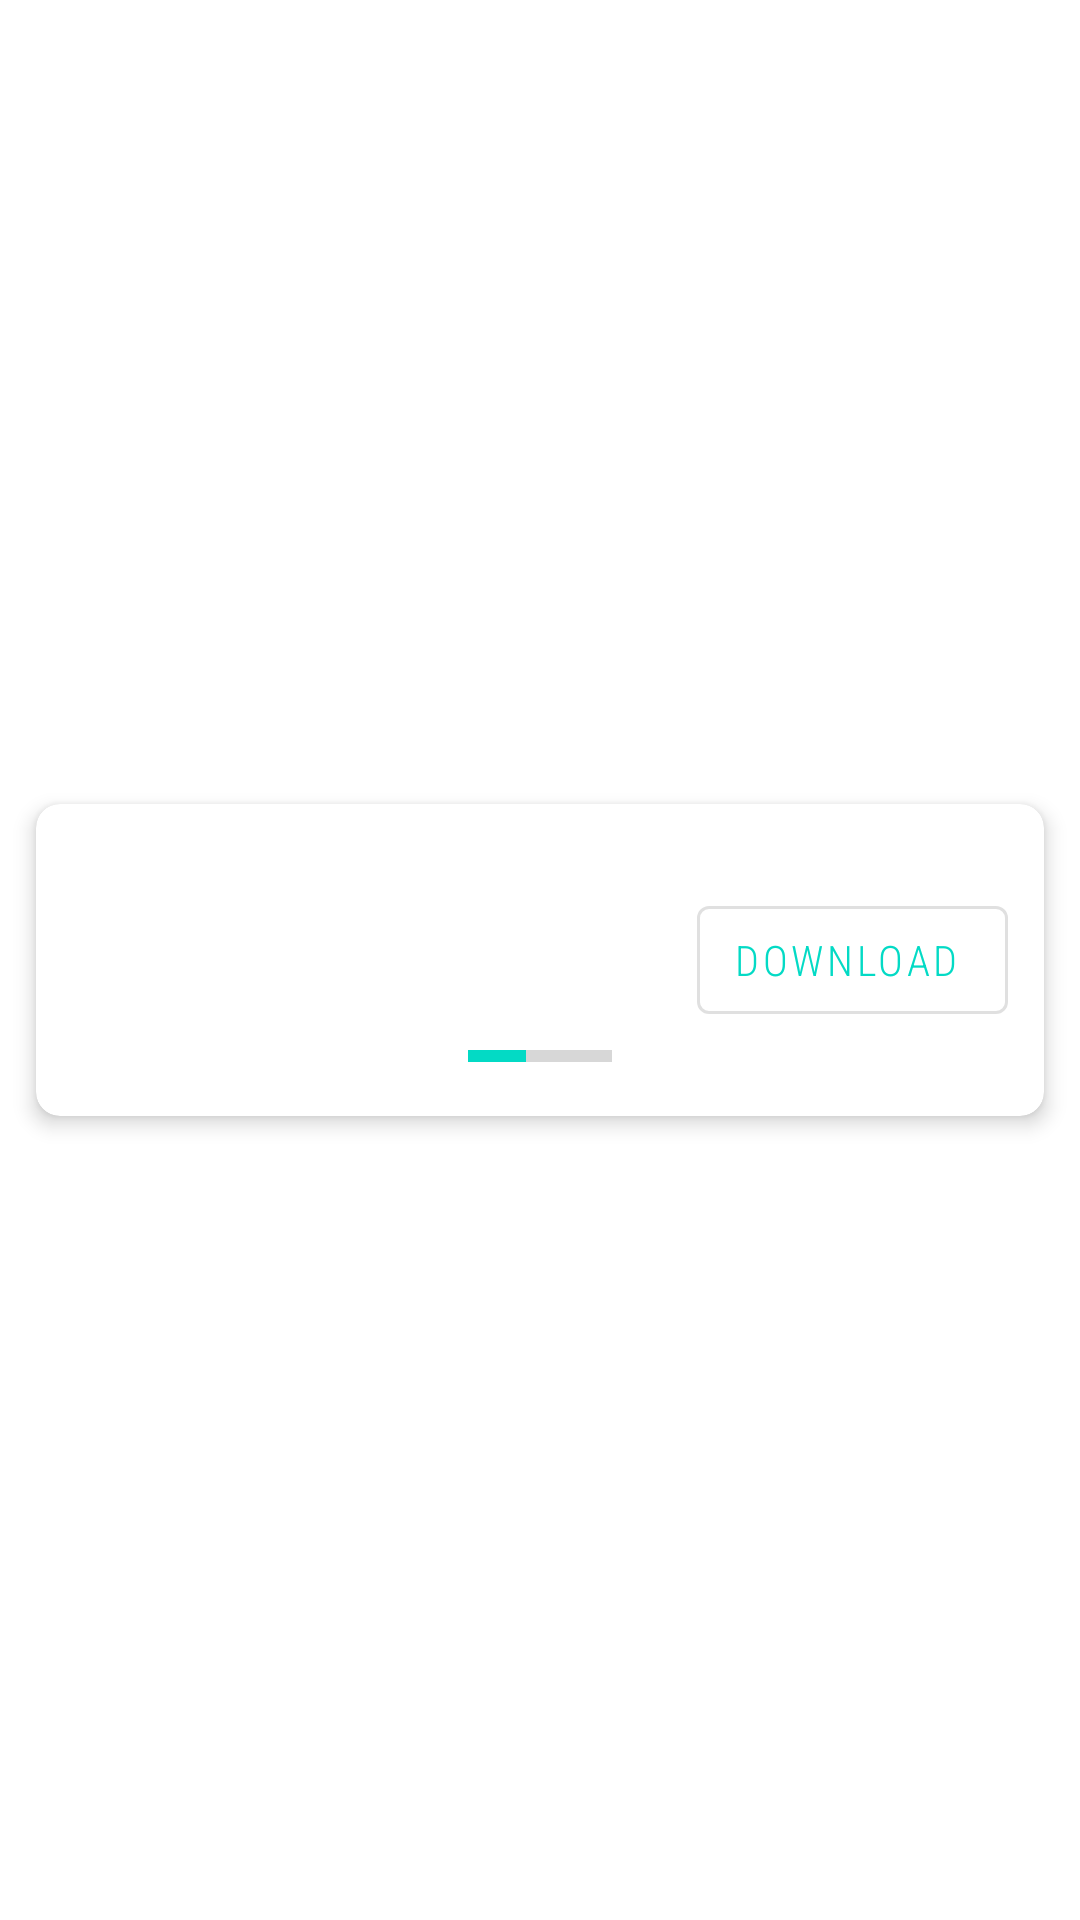

Write the Android layout XML for this screen, with the resource values it uses.
<!-- AndroidManifest.xml: application theme Theme.MyApplication -->
<!-- res/layout/file_item.xml -->
<?xml version="1.0" encoding="utf-8"?>
<androidx.constraintlayout.widget.ConstraintLayout xmlns:android="http://schemas.android.com/apk/res/android"
    xmlns:app="http://schemas.android.com/apk/res-auto"
    xmlns:tools="http://schemas.android.com/tools"
    android:layout_width="match_parent"
    android:layout_height="wrap_content"
    android:animateLayoutChanges="true">

    <com.google.android.material.card.MaterialCardView
        android:layout_width="match_parent"
        android:layout_height="wrap_content"
        android:layout_marginHorizontal="12dp"
        android:layout_marginTop="12dp"
        android:layout_marginBottom="12dp"
        app:cardCornerRadius="8dp"
        app:cardElevation="4dp"
        app:layout_constraintBottom_toBottomOf="parent"
        app:layout_constraintTop_toTopOf="parent">

        <androidx.constraintlayout.widget.ConstraintLayout
            android:layout_width="match_parent"
            android:layout_height="wrap_content"
            android:padding="12dp">

            <com.google.android.material.textview.MaterialTextView
                android:id="@+id/file_name_text_view"
                style="@style/header_text_style"
                android:layout_width="wrap_content"
                android:layout_height="wrap_content"
                app:layout_constraintStart_toStartOf="parent"
                app:layout_constraintTop_toTopOf="parent"
                tools:text="Item Name" />

            <com.google.android.material.textview.MaterialTextView
                android:id="@+id/file_type_text_view"
                style="@style/desc_text_style"
                android:layout_width="wrap_content"
                android:layout_height="wrap_content"
                android:layout_marginTop="4dp"
                app:layout_constraintStart_toStartOf="parent"
                app:layout_constraintTop_toBottomOf="@id/file_name_text_view"
                tools:text="VIDEO" />

            <com.google.android.material.button.MaterialButton
                android:id="@+id/download_button"
                style="@style/button_style"
                android:layout_width="wrap_content"
                android:layout_height="wrap_content"
                app:layout_constraintBottom_toBottomOf="parent"
                app:layout_constraintEnd_toEndOf="parent"
                app:layout_constraintTop_toTopOf="parent"
                app:rippleColor="@color/black" />

            <androidx.constraintlayout.widget.Barrier
                android:id="@+id/download_barrier"
                android:layout_width="0dp"
                android:layout_height="0dp"
                app:barrierDirection="bottom"
                app:constraint_referenced_ids="download_button,file_type_text_view" />

            <androidx.core.widget.ContentLoadingProgressBar
                android:visibility="visible"
                android:id="@+id/progress_content_loading_file_download"
                style="?android:attr/progressBarStyleHorizontal"
                android:layout_width="wrap_content"
                android:layout_height="wrap_content"
                android:progress="40"
                app:layout_constraintEnd_toEndOf="parent"
                app:layout_constraintStart_toStartOf="parent"
                app:layout_constraintTop_toBottomOf="@id/download_barrier" />
        </androidx.constraintlayout.widget.ConstraintLayout>


    </com.google.android.material.card.MaterialCardView>

</androidx.constraintlayout.widget.ConstraintLayout>
<!-- resources referenced by this layout -->
<resources>
  <color name="black">#FF000000</color>
  <style name="button_style" parent="@style/Widget.MaterialComponents.Button.OutlinedButton.Icon">
          <item name="android:textSize">14sp</item>
          <item name="icon">@drawable/download_icon</item>
          <item name="iconTint">@color/teal_200</item>
          <item name="android:fontFamily">sans-serif-condensed-light</item>
          <item name="android:textColor">@color/teal_200</item>
          <item name="android:text">@string/download</item>
      </style>
  <style name="desc_text_style">
          <item name="android:textSize">14sp</item>
          <item name="android:fontFamily">sans-serif-condensed-medium</item>
          <item name="android:textColor">@android:color/darker_gray</item>
      </style>
  <style name="header_text_style">
          <item name="android:textSize">16sp</item>
          <item name="android:fontFamily">sans-serif-black</item>
          <item name="android:textColor">@android:color/black</item>
      </style>
  <style name="Theme.MyApplication" parent="Theme.MaterialComponents.DayNight.DarkActionBar">
          
          <item name="colorPrimary">@color/purple_500</item>
          <item name="colorPrimaryVariant">@color/purple_700</item>
          <item name="colorOnPrimary">@color/white</item>
          
          <item name="colorSecondary">@color/teal_200</item>
          <item name="colorSecondaryVariant">@color/teal_700</item>
          <item name="colorOnSecondary">@color/black</item>
          
          <item name="android:statusBarColor" tools:targetApi="l">?attr/colorPrimaryVariant</item>
          
      </style>
  <color name="teal_200">#FF03DAC5</color>
  <string name="download">Download</string>
  <color name="purple_500">#FF6200EE</color>
  <color name="purple_700">#FF3700B3</color>
  <color name="white">#FFFFFFFF</color>
  <color name="teal_700">#FF018786</color>
</resources>
